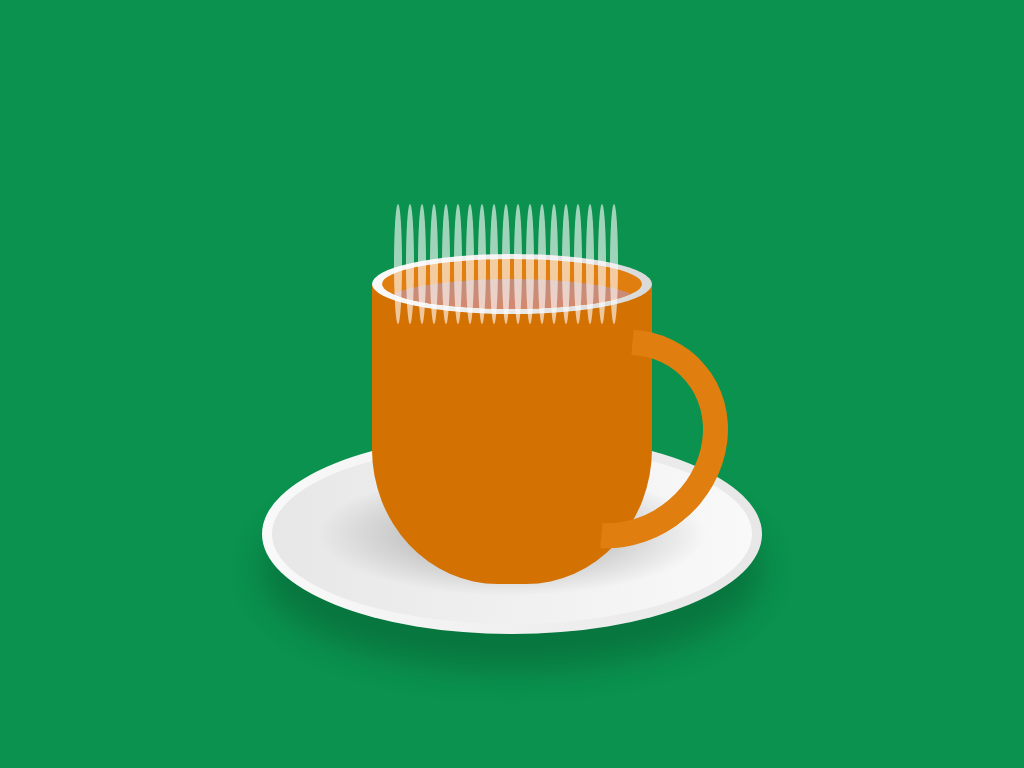

Write a web page that renders exactly this picture using CSS.

<!-- file: index.html -->
<!DOCTYPE html>
<!DOCTYPE html>
<html lang="en">
<head>
    <meta charset="UTF-8">
    <meta http-equiv="X-UA-Compatible" content="IE=edge">
    <meta name="viewport" content="width=device-width, initial-scale=1.0">
    <title>Cup Project</title>
    <link rel="stylesheet" href="cup.css">
</head>
<body>
    <div class="container">
        <div class="plate"></div>
        <div class="cup">
            <div class="handle"></div>
            <div class="top">
                <div class="vapor">
                    <span style="--i:1;"></span>
                    <span style="--i:3;"></span>
                    <span style="--i:16"></span>
                    <span style="--i:5;"></span>
                    <span style="--i:13;"></span>
                    <span style="--i:20;"></span>
                    <span style="--i:6"></span>
                    <span style="--i:7;"></span>
                    <span style="--i:10;"></span>
                    <span style="--i:8;"></span>
                    <span style="--i:17;"></span>
                    <span style="--i:11"></span>
                    <span style="--i:12;"></span>
                    <span style="--i:14;"></span>
                    <span style="--i:2;"></span>
                    <span style="--i:9"></span>
                    <span style="--i:15;"></span>
                    <span style="--i:4;"></span>
                    <span style="--i:19;"></span>
                </div>
                <div class="circle">
                    <div class="tea"></div>
                </div>
            </div>
        </div>
    </div>
</body>
</html>

/* file: cup.css */
*{
    margin: 0; padding: 0; box-sizing: box;
}

body{
    display: flex;
    justify-content: center;
    align-items: center;
    min-height: 100vh;
    background: #0a924e;
}

.container{
    position: relative;
    top: 50px;
}

.cup{
    position: relative;
    width: 280px;
    height: 300px;
    background: linear-gradient(to right, #d37102, #d37102);
    border-bottom-left-radius: 45%;
    border-bottom-right-radius: 45%;
}

.top{position: absolute;
    top: -30px;
    left: 0;
    width: 100%;
    height: 60px;
    background: linear-gradient(to right, #f9f9f9, #d9d9d9);
    border-radius: 50%;
}

.circle{
    position: absolute;
    top: 5px;
    left: 10px;
    width: calc(100% - 20px);
    height: 50px;
    background: linear-gradient(to left, #e07f0f, #e07f0f);
    border-radius: 50%;
    box-sizing: border-box;
    overflow: hidden;
}

.tea{
    position: absolute;
    top: 20px;
    left: 0;
    width: 100%;
    height: 100%;
    background:linear-gradient(#c08f7e, #e28462);
    border-radius: 50%;
}

.handle{
    position: absolute;
    right: -70px;
    top: 40px;
    width: 160px;
    height: 180px;
    border: 25px solid #e07f0f;
    border-left: 25px solid transparent;
    border-bottom: 25px solid transparent;
    border-radius: 50%;
    transform: rotate(50deg);
}

.plate{
    position: absolute;
    bottom: -50px;
    left: 50%;
    transform: translateX(-50%);
    width: 500px;
    height: 200px;
    background: linear-gradient(to right, #f9f9f9, #e7e7e7);
    border-radius: 50%;
    box-shadow: 0 35px 35px rgba(0,0,0,0.2);
}

.plate::before{
    content: '';
    position: absolute;
    top: 10px;
    left: 10px;
    right: 10px;
    bottom: 10px;
    border-radius: 50%;
    background: linear-gradient(to left, #f9f9f9, #e7e7e7);
}

.plate::after{
    content: '';
    position: absolute;
    top: 30px;
    left: 30px;
    right: 30px;
    bottom: 30px;
    background: radial-gradient(rgba(0,0,0,0.2) 25%, transparent, transparent);
    border-radius: 50%;
}

.vapor{
    position: relative;
    display: flex;
    z-index: 1;
    padding: 0 20px;
}

.vapor span{
    position: relative;
    bottom: 50px;
    display: block;
    margin: 0 2px 50px;
    min-width: 8px;
    height: 120px;
    background: rgba(255, 254, 254, 0.616);
    border-radius: 50%;
    animation: animate 5s linear infinite;
}

@keyframes animate{
    0% {transform: translateY(0) scaleX(1);
    opacity: 0;}
    15% {opacity: 1;}
    50% {transform: translateY(-150px) scaleX(5);}
    95% {opacity: 0;}
    100% {transform: translateY(-300px) scaleX(10);
    animation: animate 5s linear infinite;
    opacity: 0;
    filter: blue(8px);
    animation-delay: calc(var(--i) *-0.5s);
}
